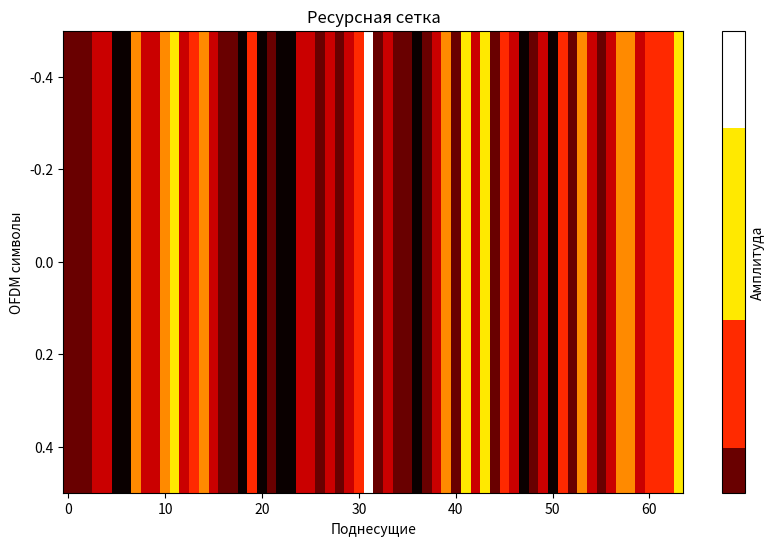

Generate this figure with matplotlib:
import numpy as np
import matplotlib.pyplot as plt
# Параметры OFDM
N = 64  # Количество поднесущих
cp_len = 16  # Длина циклического префикса
num_symbols = 4  # Количество OFDM символов
# Генерация случайных бит
data_bits = np.random.randint(0, 2, N * num_symbols)
# Преобразование бит в символы (например, QPSK)
data_symbols = (2 * data_bits[0::2] - 1) + 1j * (2 * data_bits[1::2] - 1)
# OFDM модуляция
ofdm_symbols = np.fft.ifft(data_symbols, N)
# Добавление циклического префикса
ofdm_with_cp = np.concatenate((ofdm_symbols[-cp_len:], ofdm_symbols))
# Модель канала (например, добавление гауссовского шума)
snr = 20  # Уровень шума в дБ
noise_power = 1 / (10 ** (snr / 10))
noise = np.sqrt(noise_power / 2) * (np.random.randn(len(ofdm_with_cp)) + 1j * np.random.randn(len(ofdm_with_cp)))
received_signal = ofdm_with_cp# + noise
# Удаление циклического префикса
received_signal_no_cp = received_signal[cp_len:]
# OFDM демодуляция
demodulated_symbols = np.fft.fft(received_signal_no_cp, N)
# Преобразование символов обратно в биты
demodulated_bits = np.zeros(N * num_symbols, dtype=int)
# Преобразуем символы обратно в биты
# demodulated_bits[0::2] = (np.real(demodulated_symbols) > 0).astype(int)
# demodulated_bits[1::2] = (np.imag(demodulated_symbols) > 0).astype(int)
# Вывод ресурсной сетки
plt.figure(figsize=(10, 6))
plt.imshow(np.abs(demodulated_symbols).reshape(1, N), aspect='auto', cmap='hot')  # Отображаем как одномерный массив
plt.title('Ресурсная сетка')
plt.xlabel('Поднесущие')
plt.ylabel('OFDM символы')
plt.colorbar(label='Амплитуда')
plt.show()
# Сравнение отправленных и полученных бит
bit_errors = np.sum(data_bits != demodulated_bits)
print(f'Количество ошибок: {bit_errors}')
